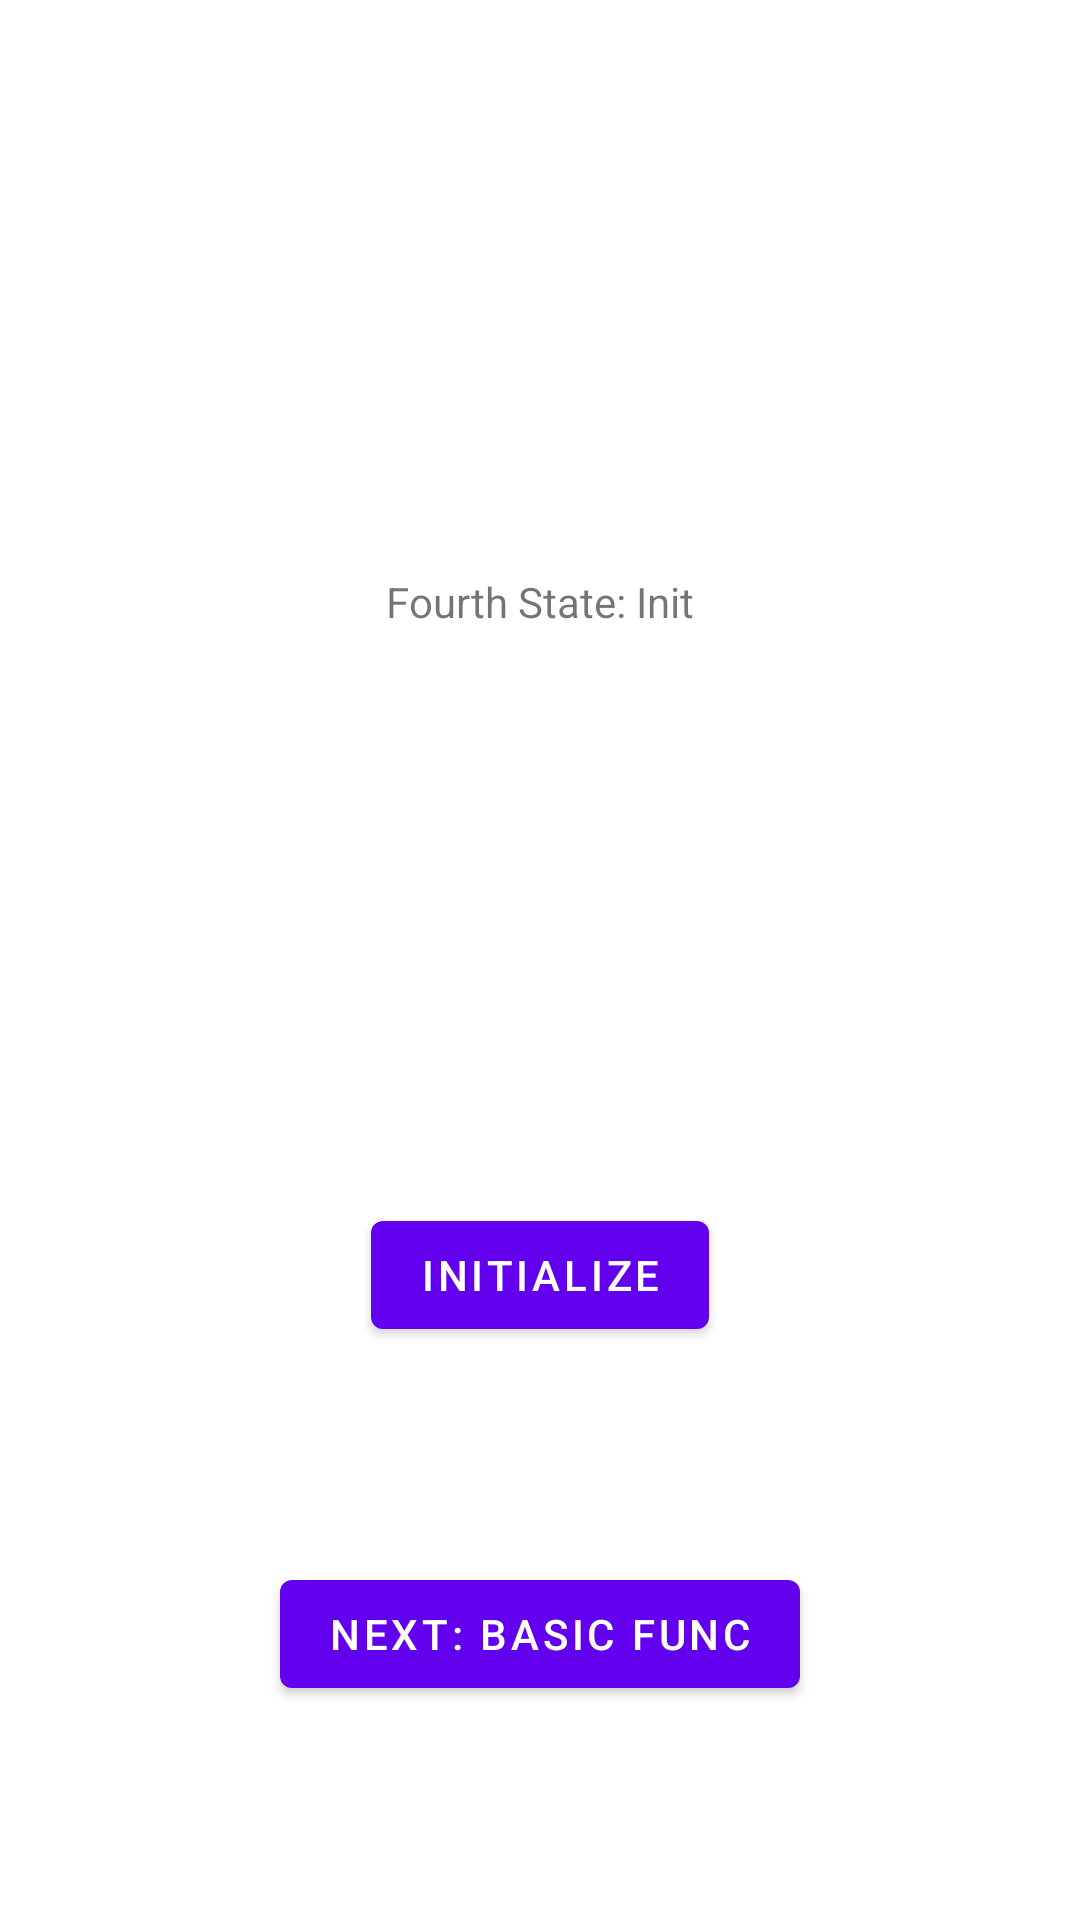

Write the Android layout XML for this screen, with the resource values it uses.
<!-- AndroidManifest.xml: application theme Theme.Fbadstestbed -->
<!-- res/layout/fourth_state.xml -->
<?xml version="1.0" encoding="utf-8"?>
<androidx.constraintlayout.widget.ConstraintLayout xmlns:android="http://schemas.android.com/apk/res/android"
    xmlns:app="http://schemas.android.com/apk/res-auto"
    xmlns:tools="http://schemas.android.com/tools"
    android:layout_width="match_parent"
    android:layout_height="match_parent"
    tools:context=".FourthFragment">

    <TextView
        android:id="@+id/textview_fourth"
        android:layout_width="wrap_content"
        android:layout_height="wrap_content"
        android:text="Fourth State: Init"
        app:layout_constraintBottom_toTopOf="@id/button_init"
        app:layout_constraintEnd_toEndOf="parent"
        app:layout_constraintStart_toStartOf="parent"
        app:layout_constraintTop_toTopOf="parent" />

    <Button
        android:id="@+id/button_init"
        android:layout_width="wrap_content"
        android:layout_height="wrap_content"
        android:text="Initialize"
        app:layout_constraintBottom_toBottomOf="parent"
        app:layout_constraintEnd_toEndOf="parent"
        app:layout_constraintStart_toStartOf="parent"
        app:layout_constraintTop_toBottomOf="@id/textview_fourth" />

    <Button
        android:id="@+id/button_fourth"
        android:layout_width="wrap_content"
        android:layout_height="wrap_content"
        android:text="Next: Basic Func"
        app:layout_constraintBottom_toBottomOf="parent"
        app:layout_constraintEnd_toEndOf="parent"
        app:layout_constraintStart_toStartOf="parent"
        app:layout_constraintTop_toBottomOf="@id/button_init" />
</androidx.constraintlayout.widget.ConstraintLayout>
<!-- resources referenced by this layout -->
<resources>
  <style name="Theme.Fbadstestbed" parent="Theme.MaterialComponents.DayNight.DarkActionBar">
          
          <item name="colorPrimary">@color/purple_500</item>
          <item name="colorPrimaryVariant">@color/purple_700</item>
          <item name="colorOnPrimary">@color/white</item>
          
          <item name="colorSecondary">@color/teal_200</item>
          <item name="colorSecondaryVariant">@color/teal_700</item>
          <item name="colorOnSecondary">@color/black</item>
          
          <item name="android:statusBarColor">?attr/colorPrimaryVariant</item>
          
      </style>
  <!-- not gathered from this repository: default colours our renderer supplied (Android Studio template values) -->
  <color name="purple_500">#FF6200EE</color>
  <color name="purple_700">#FF3700B3</color>
  <color name="teal_200">#FF03DAC5</color>
  <color name="teal_700">#FF018786</color>
  <color name="black">#FF000000</color>
  <color name="white">#FFFFFFFF</color>
</resources>
